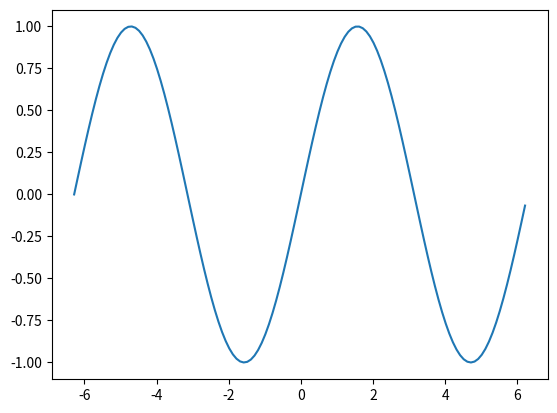

This chart was generated by the following Python code:
import matplotlib.pyplot as plt
import numpy as np
from matplotlib.animation import FuncAnimation


def sin_func(frame, line, x):
  line.set_ydata(np.sin(x+frame))
  return [line]

x = np.arange(-2*np.pi, 2*np.pi, 0.1)
y = np.sin(x)

fig, ax = plt.subplots()

line, = ax.plot(x,y)

frames = np.arange(0, 4*np.pi, 0.1)

interval = 10
blit = False
repeat = False

animation = FuncAnimation(fig, func=sin_func, frames=frames, fargs=(line, x), interval=interval, blit=blit, repeat=repeat)
plt.show()
